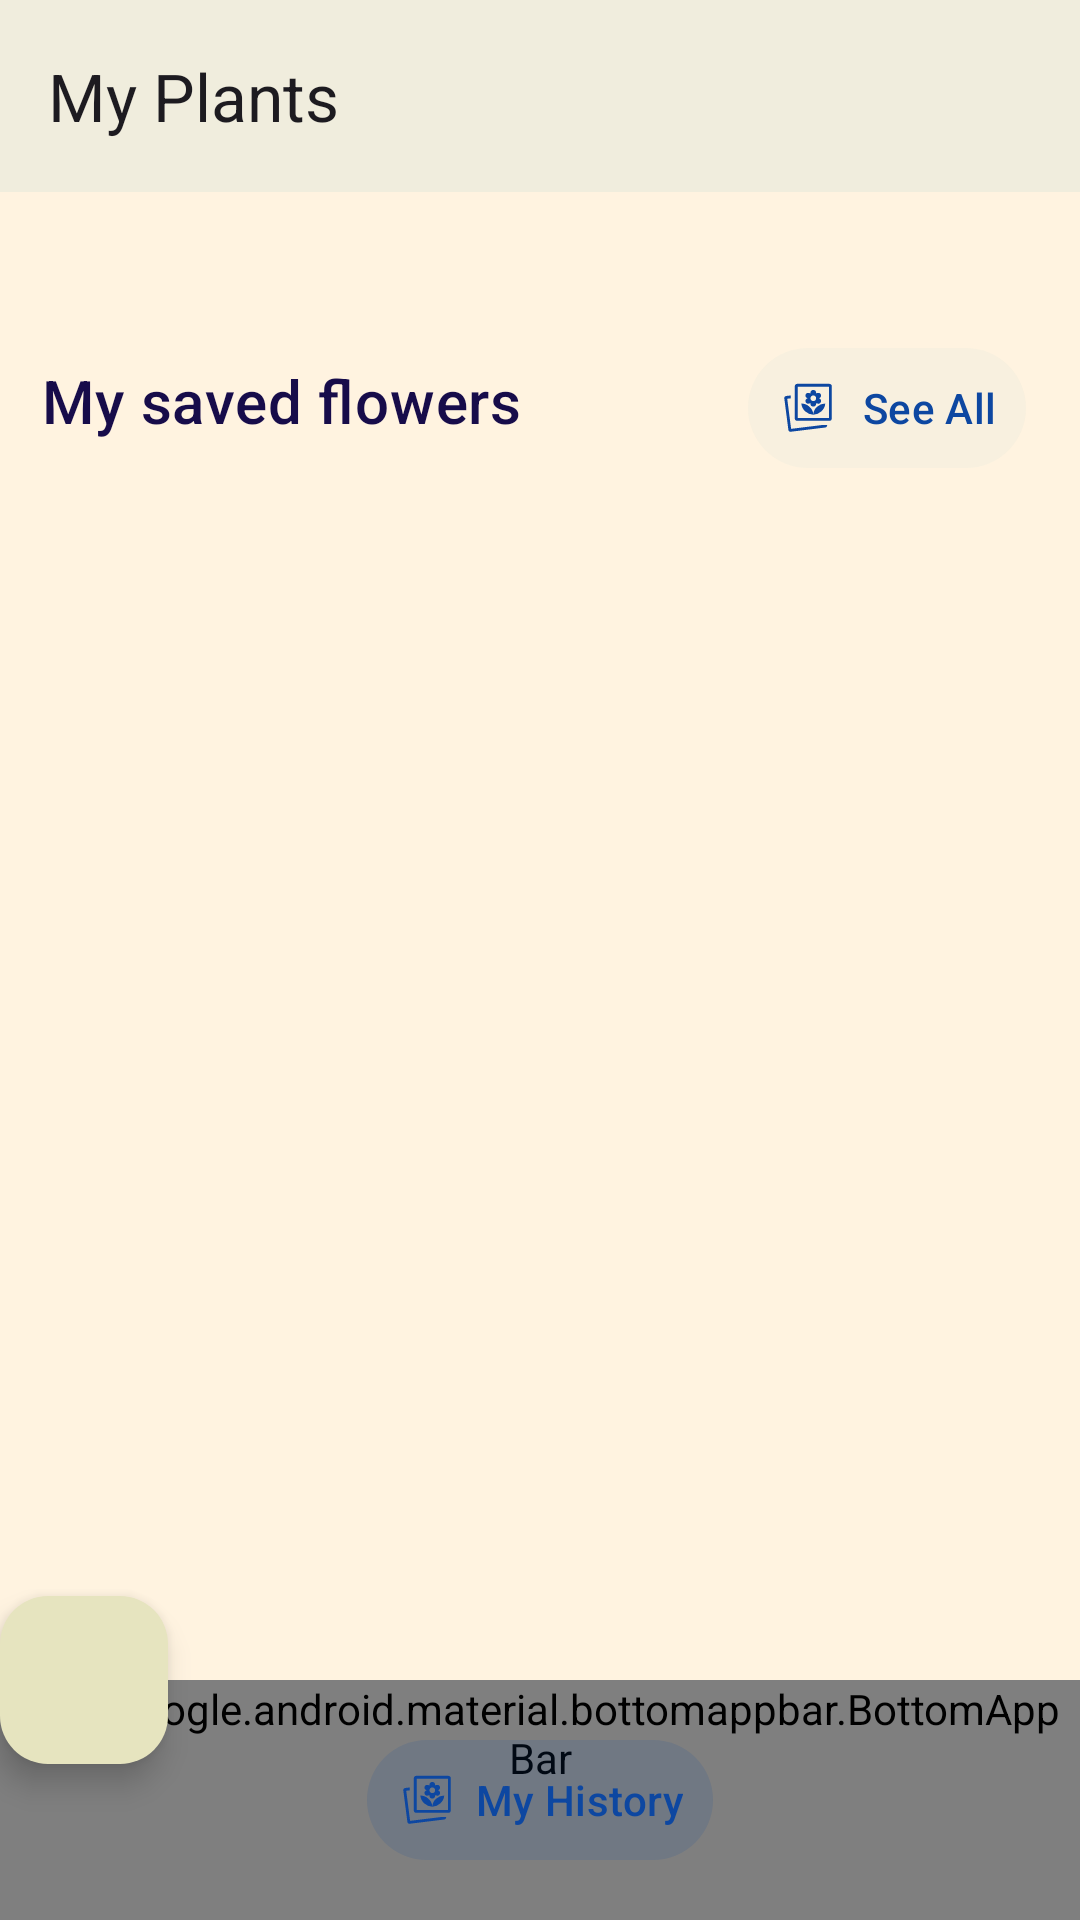

Reconstruct the res/layout file that produces this screen, plus the resources it refers to.
<!-- AndroidManifest.xml: application theme Theme.FlowerTypes -->
<!-- res/layout/activity_myplants.xml -->
<?xml version="1.0" encoding="utf-8"?>
<androidx.coordinatorlayout.widget.CoordinatorLayout xmlns:android="http://schemas.android.com/apk/res/android"
    xmlns:app="http://schemas.android.com/apk/res-auto"
    xmlns:tools="http://schemas.android.com/tools"
    android:layout_width="match_parent"
    android:layout_height="match_parent"
    android:background="#FFF3E0"
    tools:context=".ui.activity.MyPlantsActivity">

    <com.google.android.material.appbar.AppBarLayout
        android:layout_width="match_parent"
        android:layout_height="wrap_content">

        <com.google.android.material.appbar.MaterialToolbar
            android:id="@+id/topAppBar"
            android:layout_width="match_parent"
            android:layout_height="?attr/actionBarSize"
            android:background="@color/primary_color"
            app:menu="@menu/menu_main"
            app:title="My Plants" />

        <com.google.android.material.progressindicator.LinearProgressIndicator
            android:id="@+id/progress_circular"
            android:layout_width="wrap_content"
            android:layout_height="wrap_content"
            android:indeterminate="true"
            android:layout_gravity="top|center_horizontal"
            app:indicatorColor="@color/colorBlue"
            android:visibility="gone" />


    </com.google.android.material.appbar.AppBarLayout>

    <LinearLayout
        android:layout_width="match_parent"
        android:layout_height="match_parent"
        android:layout_marginTop="40dp"

        android:orientation="vertical"
        android:paddingStart="6dp"
        android:paddingEnd="6dp"
        app:layout_behavior="@string/appbar_scrolling_view_behavior">

        <LinearLayout
            android:layout_width="match_parent"
            android:layout_height="wrap_content"
            android:orientation="horizontal"
            android:padding="8dp">

            <TextView
                android:layout_width="0dp"
                android:layout_height="wrap_content"
                android:layout_weight="1"
                android:text="@string/my_saved_flowers"
                android:textAppearance="@style/TextAppearance.MaterialComponents.Headline6"
                android:textColor="#170C4A" />

            <com.google.android.material.button.MaterialButton
                android:id="@+id/seeAll"
                style="@style/Widget.Material3.Button.IconButton.Filled.Tonal"
                android:layout_width="wrap_content"
                android:layout_height="wrap_content"
                android:text="@string/see_all"
                android:textColor="#0D47A1"
                app:backgroundTint="@color/semiTransparentPri"
                app:icon="@drawable/flowers"
                app:iconPadding="8dp"
                app:iconTint="#0D47A1" />
        </LinearLayout>

        <androidx.recyclerview.widget.RecyclerView
            android:id="@+id/myPlantsRecyclerView"
            android:layout_width="match_parent"
            android:layout_height="match_parent"
            android:layout_marginBottom="?attr/actionBarSize"
            android:clipToPadding="false"
            android:paddingBottom="?attr/actionBarSize" />

    </LinearLayout>

    
    <LinearLayout
        android:id="@+id/snackbarLayout"
        android:layout_width="match_parent"
        android:layout_height="wrap_content"
        android:layout_gravity="top"
        android:orientation="vertical">

        

    </LinearLayout>

    <com.google.android.material.bottomappbar.BottomAppBar
        android:id="@+id/bottom_navigation"
        style="@style/Widget.App.BottomAppBar"
        android:layout_width="match_parent"
        android:layout_height="wrap_content"
        android:layout_gravity="bottom"
        app:backgroundTint="@color/bottom_appbar_menu"
        app:menu="@menu/bottom_app_bar" />


    <com.google.android.material.button.MaterialButton
        android:id="@+id/mySnaps"

        android:layout_width="wrap_content"
        android:layout_height="wrap_content"
        android:layout_gravity="center|bottom"
        android:layout_marginBottom="16dp"

        android:text="@string/my_snaps"
        style="@style/Widget.Material3.Button.IconButton.Filled.Tonal"
        android:textColor="@color/colorBlue"
        app:showAsAction="always"
        app:backgroundTint="@color/transColorBlue"
        app:icon="@drawable/flowers"
        app:iconPadding="6dp"
        app:iconTint="@color/colorBlue"  />

    <com.google.android.material.floatingactionbutton.FloatingActionButton
        android:id="@+id/action_camera"
        style="@style/Widget.App.FloatingActionButton"
        android:layout_width="wrap_content"
        android:layout_height="wrap_content"
        android:contentDescription="TODO"
        app:backgroundTint="#E6E4BF"
        app:layout_anchor="@id/bottom_navigation"
        app:srcCompat="@drawable/photo_camera" />


    <LinearLayout
        android:id="@+id/placeholderLayout"
        android:layout_width="match_parent"
        android:layout_height="match_parent"
        android:layout_gravity="center"
        android:gravity="center"
        android:orientation="vertical"
        android:visibility="gone">

        <ImageView
            android:layout_width="wrap_content"
            android:layout_height="wrap_content"
            android:src="@drawable/photo_camera"
            android:contentDescription="Placeholder Image" />

        <TextView
            android:layout_width="wrap_content"
            android:layout_height="wrap_content"
            android:text="Take a picture of a flower"
            android:textAppearance="@style/TextAppearance.MaterialComponents.Headline6"
            android:textColor="@color/black" />

        <TextView
            android:layout_width="wrap_content"
            android:layout_height="wrap_content"
            android:text="to see the results"
            android:textAppearance="@style/TextAppearance.MaterialComponents.Subtitle1"
            android:textColor="@color/black" />

    </LinearLayout>


</androidx.coordinatorlayout.widget.CoordinatorLayout>
<!-- resources referenced by this layout -->
<resources>
  <color name="black">#FF000000</color>
  <color name="bottom_appbar_menu">#F0EDDD</color>
  <color name="colorBlue">#0D47A1</color>
  <color name="primary_color">#F0EDDD</color>
  <color name="semiTransparentPri">#7EF0EDDD</color>
  <color name="transColorBlue">#200D47A1</color>
  <!-- drawable flowers: vector/xml drawable (drawable, 2472 chars, omitted) -->
  <string name="my_saved_flowers">My saved flowers</string>
  <string name="my_snaps">My History</string>
  <string name="see_all">See All</string>
  <style name="Widget.App.BottomAppBar" parent="Widget.Material3.BottomAppBar">
          <item name="materialThemeOverlay">@color/bottom_appbar_menu</item>
      </style>
  <style name="Widget.App.FloatingActionButton" parent="Widget.Material3.FloatingActionButton.Primary">
          <item name="materialThemeOverlay">@style/ThemeOverlay.App.FloatingActionButton</item>
      </style>
  <style name="Theme.FlowerTypes" parent="Base.Theme.FlowerTypes">
          
  
  
          <item name="colorPrimary">@color/primary_color</item>
          <item name="android:statusBarColor">@color/top_status_bar</item>
          <item name="android:navigationBarColor">@color/top_status_bar</item>
  
  
          <item name="backgroundColorPrimary">?attr/backgroundColorPrimary</item>
          <item name="backgroundColorSecondary">?attr/backgroundColorSecondary</item>
          <item name="backgroundColorTertiary">?attr/backgroundColorTertiary</item>
  
          
          <item name="extendedFloatingActionButtonStyle">
              @style/Widget.App.ExtendedFloatingActionButton
          </item>
          <item name="floatingActionButtonStyle">@style/Widget.App.FloatingActionButton</item>
      </style>
  <style name="ThemeOverlay.App.FloatingActionButton" parent="">
          
  
          <item name="colorSecondary">@color/fab_background_color</item>
          <item name="colorOnSecondary">@color/material_dynamic_tertiary0</item>
          <item name="shapeAppearanceSmallComponent">@style/ShapeAppearance.App.SmallComponent</item>
          <item name="materialThemeOverlay">@style/ThemeOverlay.App.FloatingActionButton</item>
  
          <item name="colorContainer">@color/fab_background_color</item>
          <item name="colorOnContainer">@color/fab_text_color</item>
          <item name="colorOnPrimaryContainer">@android:color/black</item>
          <item name="strokeColor">@color/fab_stroke_color</item>
          <item name="rippleColor">@color/fab_ripple_color</item>
          <item name="iconTint">@color/fab_icon_color</item>
      </style>
  <style name="Base.Theme.FlowerTypes" parent="Theme.Material3.DayNight.NoActionBar">
          
          
          <item name="android:windowLightStatusBar">true</item>
          <item name="android:windowLightNavigationBar">true</item>
  
  
      </style>
  <color name="top_status_bar">#F0EDDD</color>
      #F0EDDD
  <style name="Widget.App.ExtendedFloatingActionButton" parent="Widget.Material3.ExtendedFloatingActionButton.Icon.Primary">
          <item name="materialThemeOverlay">@style/ThemeOverlay.App.FloatingActionButton</item>
      </style>
  <color name="fab_background_color">#4DB6AC</color>
  <style name="ShapeAppearance.App.SmallComponent" parent="ShapeAppearance.Material3.SmallComponent">
          <item name="cornerFamily">cut</item>
          <item name="cornerSize">4dp</item>
      </style>
  <color name="fab_text_color">#000</color>
  <color name="fab_stroke_color">#226C66</color>
  <color name="fab_ripple_color">#802A9D8F</color>
  <color name="fab_icon_color">#000</color>
</resources>
